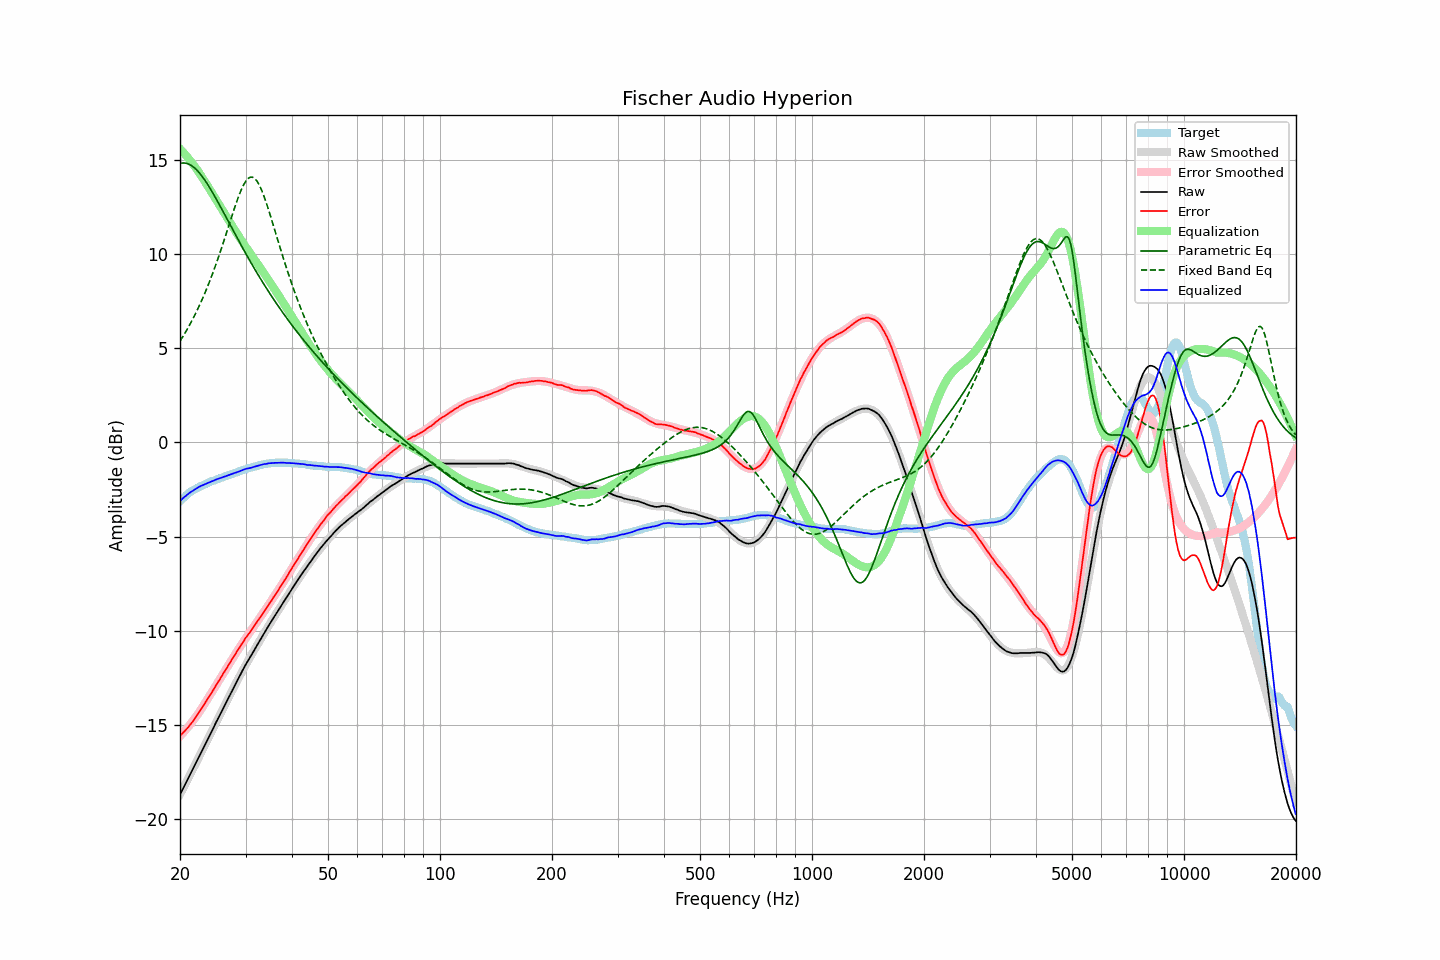

The data file committed next to this chart (first rows):
frequency, raw, error, smoothed, error_smoothed, equalization, parametric_eq, fixed_band_eq, equalized_raw, equalized_smoothed, target
20.00, -18.71, -15.58, -18.71, -15.60, 15.60, 14.82, 5.38, -3.11, -3.10, -3.13
20.20, -18.54, -15.50, -18.54, -15.51, 15.51, 14.84, 5.52, -3.03, -3.02, -3.04
20.40, -18.37, -15.41, -18.37, -15.42, 15.42, 14.85, 5.66, -2.95, -2.95, -2.96
20.61, -18.20, -15.32, -18.20, -15.32, 15.32, 14.85, 5.80, -2.88, -2.88, -2.89
20.81, -18.03, -15.23, -18.03, -15.22, 15.22, 14.83, 5.94, -2.80, -2.81, -2.80
21.02, -17.86, -15.14, -17.86, -15.12, 15.12, 14.81, 6.09, -2.74, -2.74, -2.72
21.23, -17.69, -15.03, -17.70, -15.02, 15.02, 14.77, 6.25, -2.67, -2.68, -2.66
21.44, -17.53, -14.93, -17.53, -14.91, 14.91, 14.72, 6.41, -2.62, -2.62, -2.60
21.66, -17.36, -14.82, -17.36, -14.80, 14.80, 14.66, 6.57, -2.57, -2.56, -2.55
21.87, -17.19, -14.69, -17.19, -14.68, 14.68, 14.59, 6.74, -2.50, -2.50, -2.50
22.09, -17.02, -14.57, -17.02, -14.57, 14.57, 14.51, 6.91, -2.45, -2.45, -2.45
22.31, -16.85, -14.45, -16.85, -14.45, 14.45, 14.43, 7.09, -2.40, -2.40, -2.40
22.54, -16.67, -14.32, -16.67, -14.32, 14.32, 14.33, 7.27, -2.35, -2.36, -2.36
22.76, -16.50, -14.18, -16.50, -14.19, 14.19, 14.22, 7.45, -2.31, -2.31, -2.32
22.99, -16.33, -14.04, -16.33, -14.06, 14.06, 14.11, 7.65, -2.27, -2.27, -2.29
23.22, -16.16, -13.91, -16.16, -13.92, 13.92, 13.99, 7.84, -2.24, -2.24, -2.25
23.45, -15.99, -13.78, -15.99, -13.79, 13.79, 13.87, 8.05, -2.20, -2.20, -2.21
23.69, -15.82, -13.66, -15.82, -13.65, 13.65, 13.74, 8.25, -2.17, -2.16, -2.17
23.92, -15.65, -13.52, -15.64, -13.52, 13.52, 13.60, 8.47, -2.13, -2.13, -2.13
24.16, -15.47, -13.39, -15.47, -13.38, 13.38, 13.46, 8.69, -2.09, -2.09, -2.08
24.40, -15.30, -13.25, -15.30, -13.24, 13.24, 13.32, 8.91, -2.06, -2.06, -2.05
24.65, -15.13, -13.10, -15.13, -13.10, 13.10, 13.17, 9.14, -2.03, -2.02, -2.03
24.89, -14.95, -12.95, -14.95, -12.97, 12.97, 13.02, 9.38, -1.98, -1.99, -2.00
25.14, -14.78, -12.82, -14.78, -12.83, 12.83, 12.87, 9.62, -1.95, -1.96, -1.96
25.39, -14.61, -12.68, -14.61, -12.69, 12.69, 12.71, 9.86, -1.92, -1.92, -1.93
25.65, -14.44, -12.55, -14.44, -12.55, 12.55, 12.56, 10.12, -1.89, -1.89, -1.89
25.91, -14.27, -12.41, -14.27, -12.41, 12.41, 12.40, 10.37, -1.86, -1.86, -1.87
26.16, -14.10, -12.26, -14.10, -12.27, 12.27, 12.24, 10.63, -1.83, -1.83, -1.84
26.43, -13.93, -12.14, -13.93, -12.13, 12.13, 12.08, 10.89, -1.80, -1.80, -1.80
26.69, -13.76, -11.99, -13.76, -11.99, 11.99, 11.92, 11.16, -1.77, -1.77, -1.77
26.96, -13.59, -11.86, -13.59, -11.85, 11.85, 11.76, 11.43, -1.74, -1.74, -1.74
27.23, -13.42, -11.72, -13.42, -11.71, 11.71, 11.60, 11.69, -1.71, -1.71, -1.71
27.50, -13.25, -11.57, -13.25, -11.57, 11.57, 11.44, 11.96, -1.68, -1.68, -1.68
27.77, -13.09, -11.43, -13.08, -11.44, 11.44, 11.28, 12.22, -1.65, -1.65, -1.66
28.05, -12.92, -11.30, -12.92, -11.30, 11.30, 11.12, 12.48, -1.62, -1.62, -1.62
28.33, -12.76, -11.16, -12.75, -11.16, 11.16, 10.96, 12.73, -1.60, -1.59, -1.60
28.62, -12.59, -11.03, -12.59, -11.03, 11.03, 10.80, 12.97, -1.56, -1.56, -1.57
28.90, -12.43, -10.90, -12.43, -10.90, 10.90, 10.64, 13.19, -1.53, -1.53, -1.53
29.19, -12.26, -10.75, -12.27, -10.77, 10.77, 10.49, 13.40, -1.49, -1.50, -1.51
29.48, -12.10, -10.64, -12.11, -10.64, 10.64, 10.33, 13.59, -1.46, -1.47, -1.46
29.78, -11.94, -10.50, -11.95, -10.51, 10.51, 10.18, 13.76, -1.43, -1.44, -1.45
30.08, -11.78, -10.37, -11.80, -10.38, 10.38, 10.02, 13.89, -1.40, -1.42, -1.42
30.38, -11.64, -10.26, -11.65, -10.26, 10.26, 9.87, 14.00, -1.38, -1.39, -1.39
30.68, -11.50, -10.14, -11.50, -10.14, 10.14, 9.72, 14.07, -1.36, -1.36, -1.36
30.99, -11.36, -10.03, -11.35, -10.01, 10.01, 9.57, 14.10, -1.35, -1.34, -1.34
31.30, -11.21, -9.90, -11.20, -9.89, 9.89, 9.43, 14.10, -1.32, -1.31, -1.32
31.61, -11.06, -9.77, -11.05, -9.77, 9.77, 9.28, 14.06, -1.29, -1.29, -1.29
31.93, -10.91, -9.65, -10.91, -9.65, 9.65, 9.14, 13.98, -1.27, -1.26, -1.27
32.24, -10.77, -9.52, -10.76, -9.52, 9.52, 8.99, 13.87, -1.25, -1.24, -1.25
32.57, -10.62, -9.40, -10.62, -9.40, 9.40, 8.85, 13.73, -1.22, -1.22, -1.22
32.89, -10.48, -9.28, -10.47, -9.27, 9.27, 8.71, 13.56, -1.20, -1.20, -1.20
33.22, -10.33, -9.15, -10.33, -9.15, 9.15, 8.57, 13.36, -1.18, -1.18, -1.18
33.55, -10.18, -9.02, -10.19, -9.03, 9.03, 8.43, 13.14, -1.15, -1.16, -1.16
33.89, -10.04, -8.89, -10.04, -8.90, 8.90, 8.30, 12.90, -1.14, -1.15, -1.15
34.23, -9.90, -8.77, -9.90, -8.77, 8.77, 8.16, 12.65, -1.13, -1.13, -1.13
34.57, -9.75, -8.63, -9.76, -8.64, 8.64, 8.03, 12.39, -1.11, -1.12, -1.12
34.92, -9.61, -8.51, -9.62, -8.51, 8.51, 7.90, 12.12, -1.10, -1.11, -1.11
35.27, -9.48, -8.40, -9.48, -8.39, 8.39, 7.77, 11.84, -1.10, -1.10, -1.09
35.62, -9.34, -8.24, -9.34, -8.26, 8.26, 7.64, 11.56, -1.09, -1.09, -1.10
35.97, -9.21, -8.12, -9.21, -8.13, 8.13, 7.51, 11.27, -1.08, -1.08, -1.09
... 635 more rows
